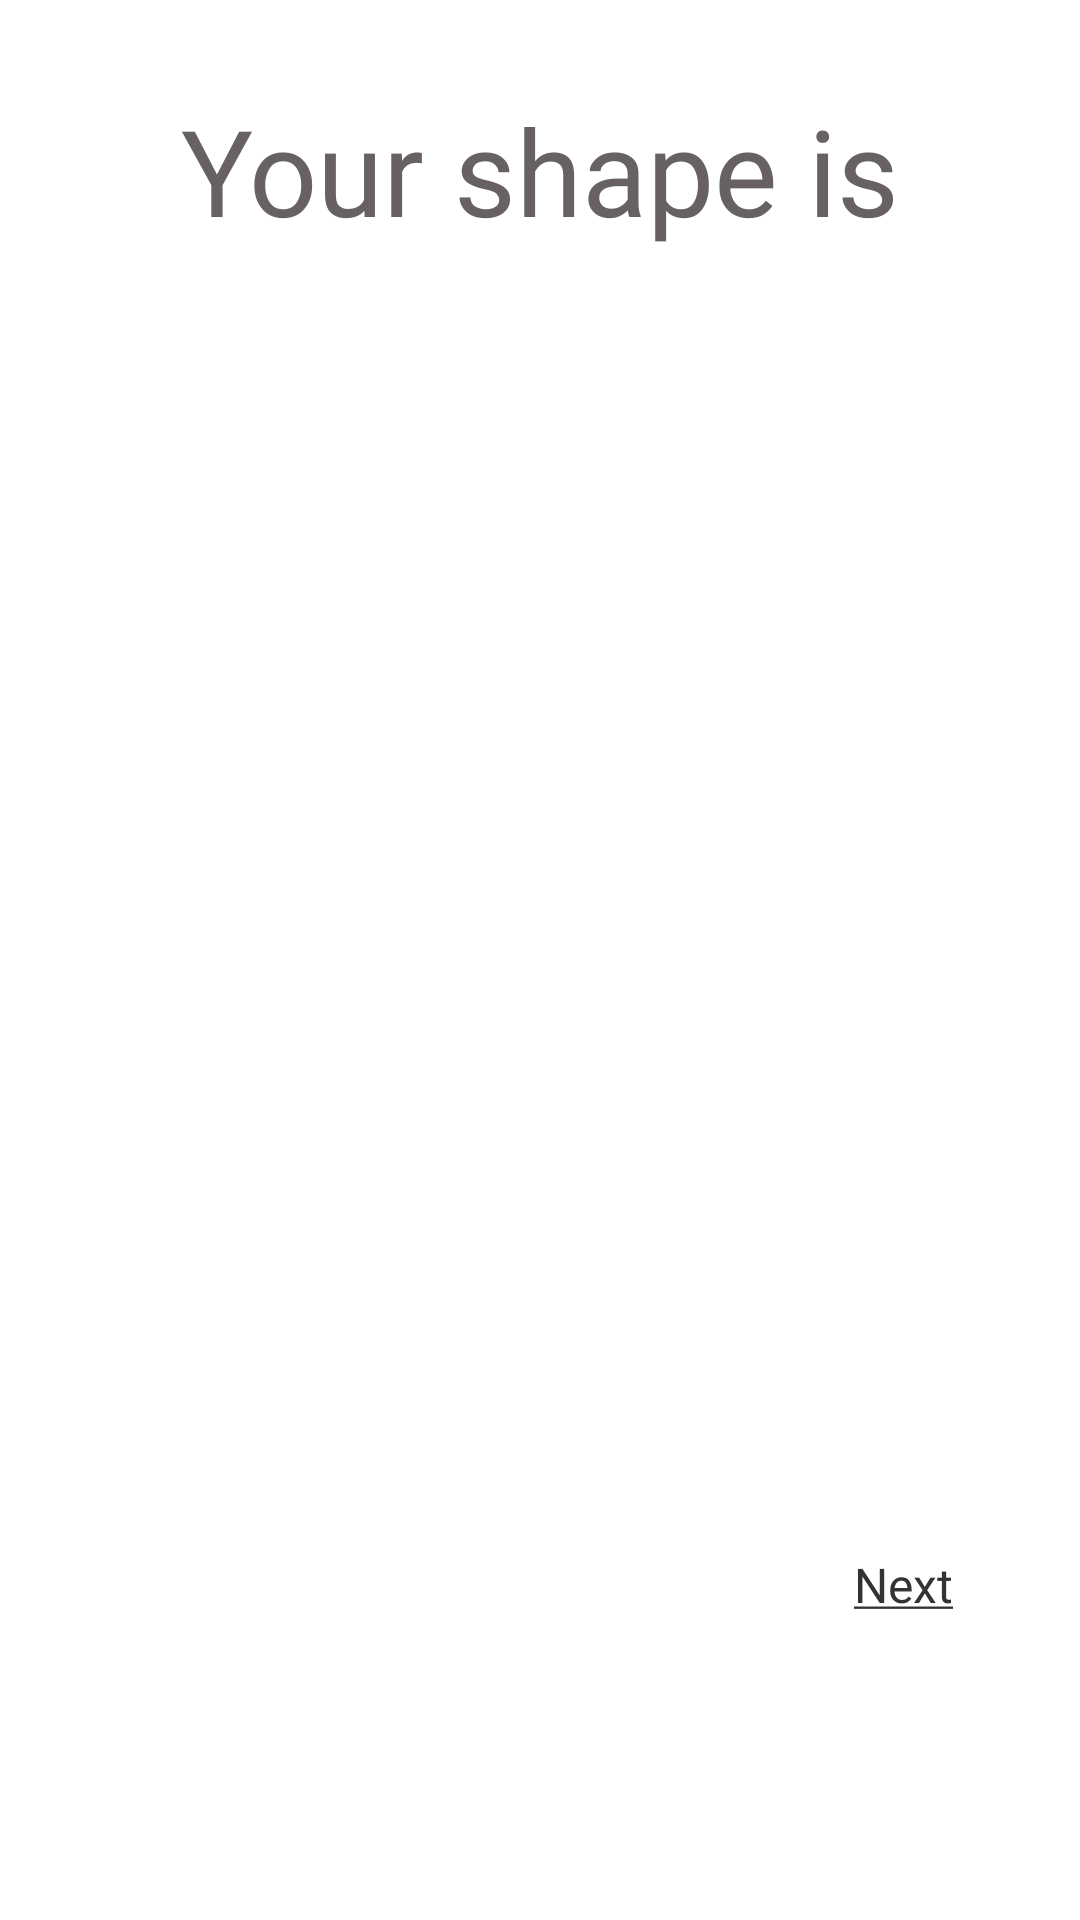

The Android layout XML behind this screen, and the referenced resources:
<!-- AndroidManifest.xml: application theme Theme.PerfectLook -->
<!-- res/layout/activity_this_shape.xml -->
<?xml version="1.0" encoding="utf-8"?>
<ScrollView
    xmlns:android="http://schemas.android.com/apk/res/android"
    xmlns:app="http://schemas.android.com/apk/res-auto"
    xmlns:tools="http://schemas.android.com/tools"
    android:layout_width="match_parent"
    android:layout_height="match_parent"
    tools:context=".activities.ThisShapeActivity">

    <RelativeLayout
        android:layout_width="match_parent"
        android:layout_height="wrap_content">

        <TextView
            android:id="@+id/this_shape_title"
            style="@style/Theme.PerfectLook.Header.Title1"
            android:layout_marginTop="20dp"
            android:text="@string/your_shape" />

        <ImageView
            android:id="@+id/this_shape_thumbnail"
            android:layout_width="wrap_content"
            android:layout_height="300dp"
			android:layout_below="@id/this_shape_title"
            android:layout_centerHorizontal="true"
			android:scaleType="fitCenter" />

        <TextView
            android:id="@+id/this_shape_description"
            android:layout_width="match_parent"
            android:layout_height="wrap_content"
            android:layout_below="@id/this_shape_thumbnail"
            android:padding="20sp"
            android:gravity="center"
            android:textSize="18sp"
            android:textColor="@color/text"
            android:fontFamily="@font/roboto_light" />

        <Button
            android:id="@+id/this_shape_next_btn"
            android:layout_width="wrap_content"
            android:layout_height="wrap_content"
            android:layout_below="@id/this_shape_description"
            android:layout_alignParentRight="true"
            android:background="#00ffffff"
            android:text="@string/next"
            android:textSize="16sp"
            android:textColor="@color/button"
            android:fontFamily="@font/roboto_light"
            android:textAllCaps="false"
            android:drawableRight="@drawable/ic_baseline_arrow"
            android:drawablePadding="-15dp"
            android:padding="0dp"
            android:layout_marginRight="15dp"
            android:drawableEnd="@drawable/ic_baseline_arrow"
            android:layout_marginEnd="15dp"
            android:layout_alignParentEnd="true" />

    </RelativeLayout>
</ScrollView>
<!-- resources referenced by this layout -->
<resources>
  <color name="button">#333</color>
  <color name="text">#686161</color>
  <string name="next"><u>Next</u></string>
  <string name="your_shape">Your shape is\n</string>
  <style name="Theme.PerfectLook.Header.Title1" parent="Widget.AppCompat.TextView">
          <item name="android:layout_width">match_parent</item>
          <item name="android:layout_height">wrap_content</item>
          <item name="android:textColor">@color/text</item>
          <item name="android:fontFamily">@font/dancing_bold</item>
          <item name="android:textSize">40sp</item>
          <item name="android:gravity">center</item>
          <item name="android:padding">10dp</item>
      </style>
  <style name="Theme.PerfectLook" parent="Theme.MaterialComponents.Light.NoActionBar">
          <item name="colorPrimary">#dec6c5</item>
          <item name="colorPrimaryDark">#EF9A9A</item>
          <item name="colorAccent">#dec6c6</item>
          <item name="colorOnSurface">#686161</item>
      </style>
</resources>
